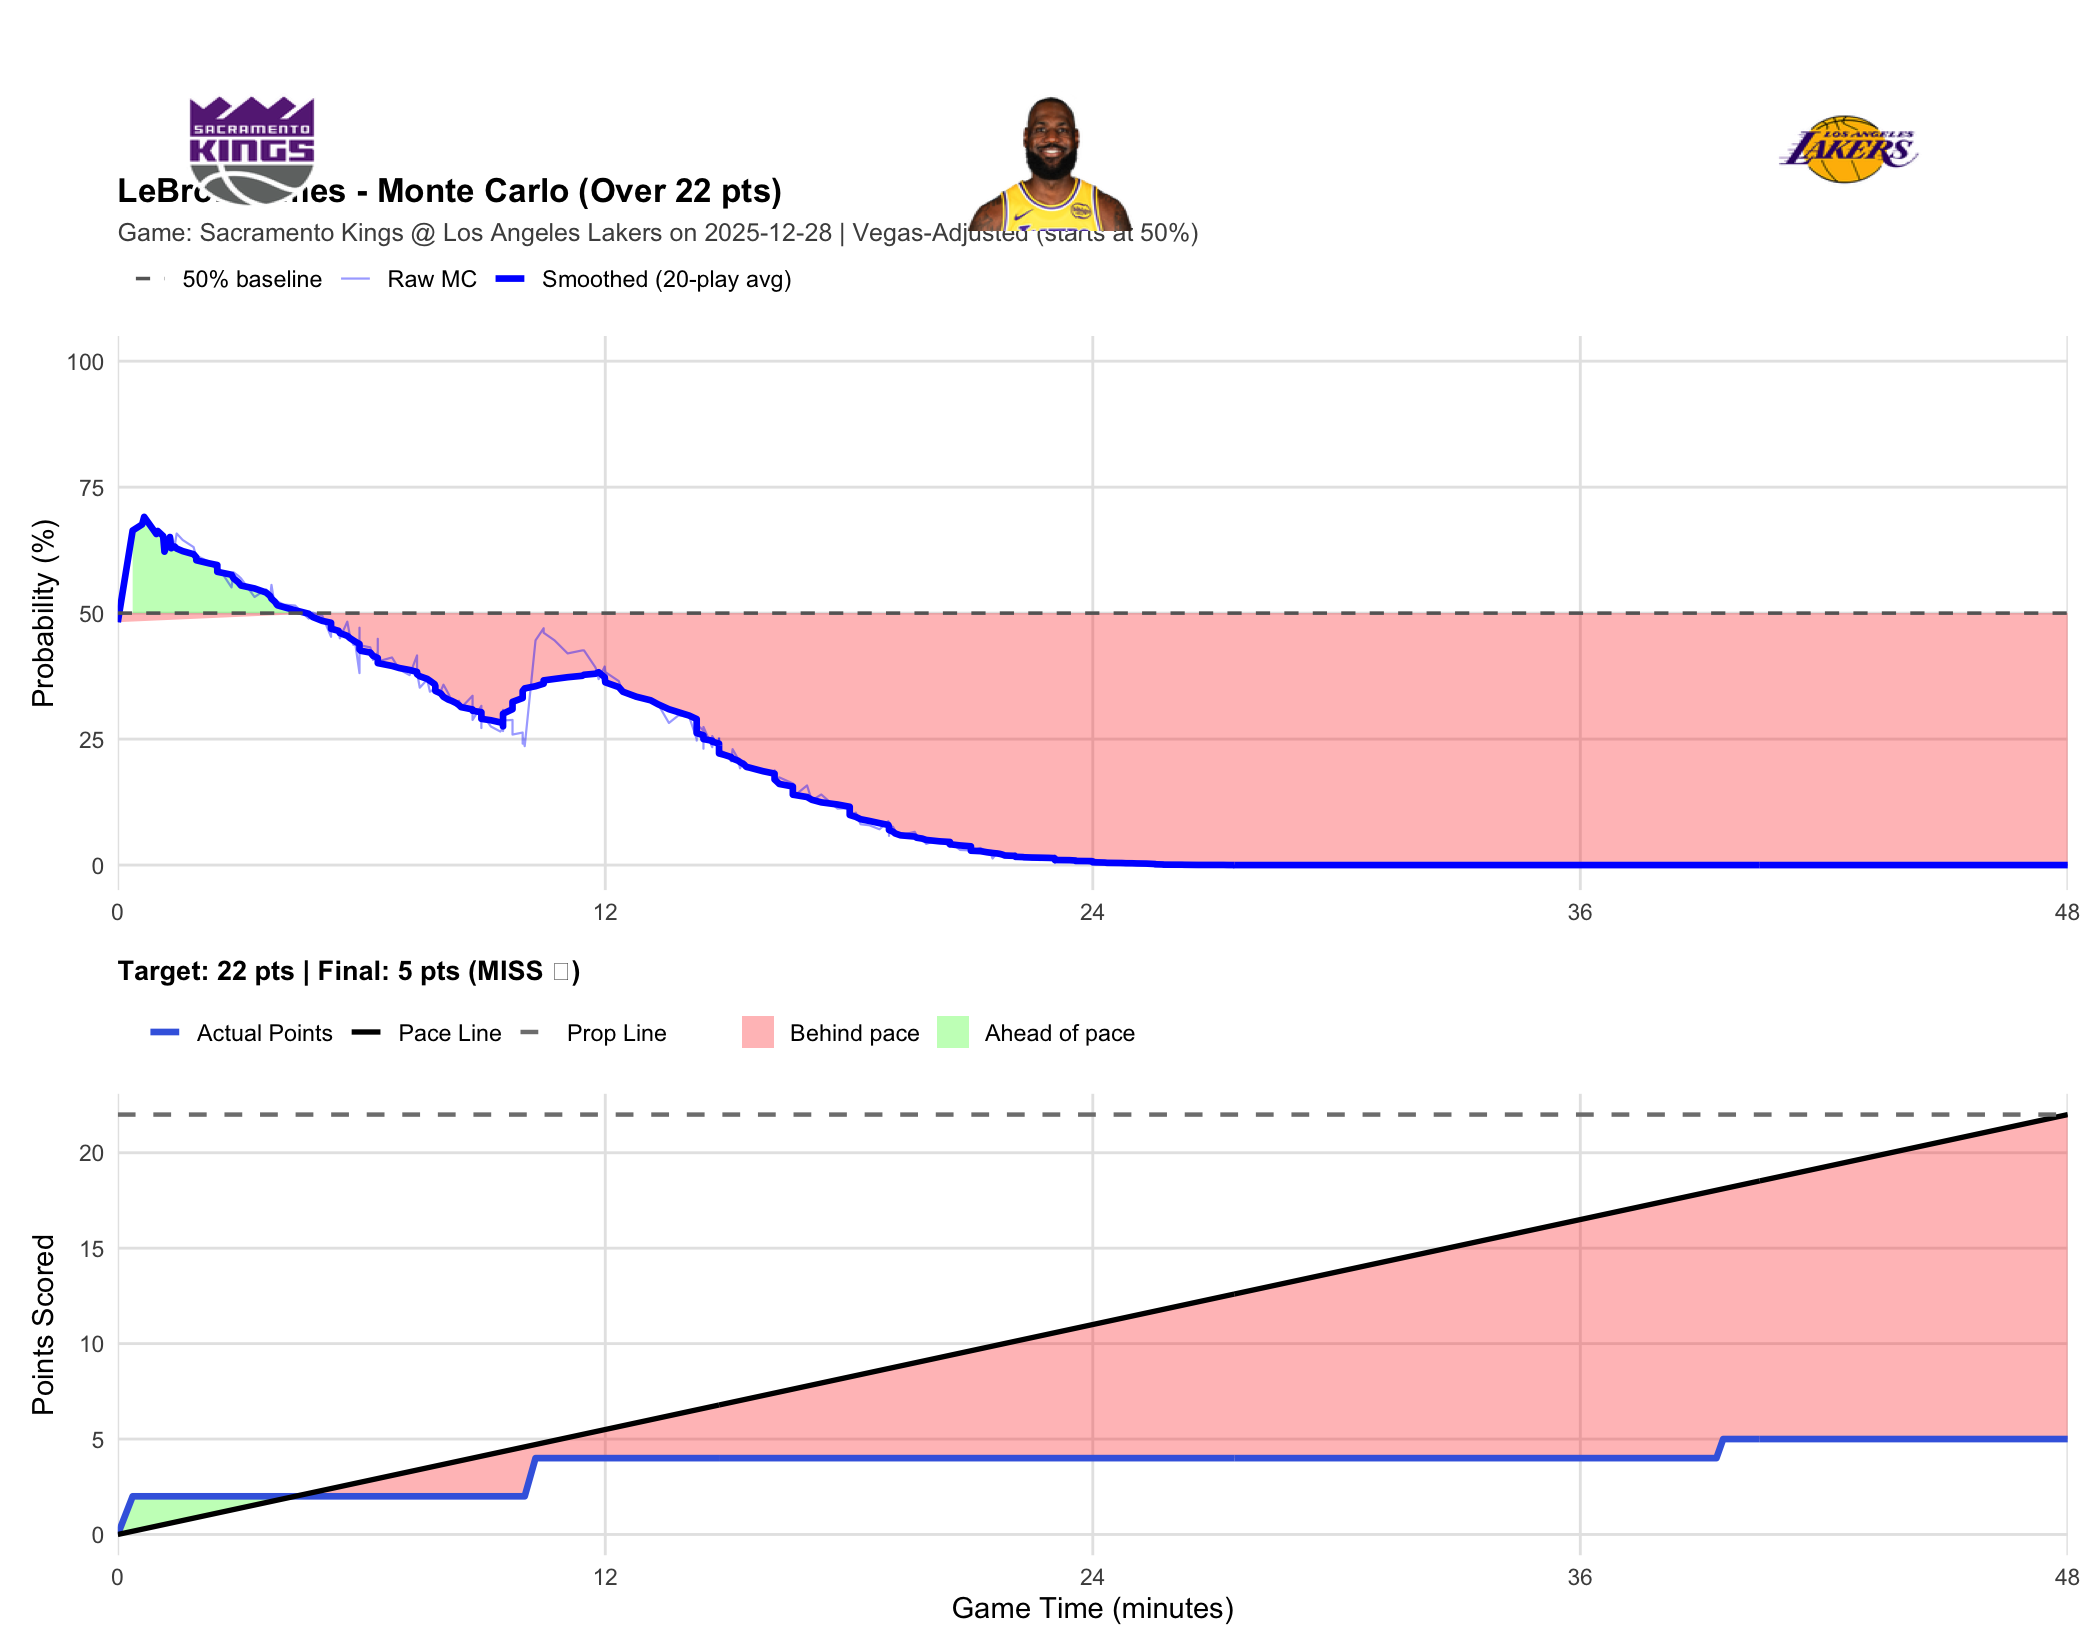

Source data for this figure (header and first rows):
player_name, game_id, game_date, prop_line, game_minute, quarter, cumulative_points, description, prob_over, final_points, result
LeBron James, 401810301, 2025-12-28, 22, 0.0000, 1, 0, Maxime Raynaud vs. Deandre Ayton (Marcus…, 0.4820, 5, MISS
LeBron James, 401810301, 2025-12-28, 22, 0.3667, 1, 2, LeBron James makes two point shot (Rui H…, 0.6640, 5, MISS
LeBron James, 401810301, 2025-12-28, 22, 0.6000, 1, 2, DeMar DeRozan misses 18-foot pullup jump…, 0.6760, 5, MISS
LeBron James, 401810301, 2025-12-28, 22, 0.6500, 1, 2, Luka Doncic defensive rebound, 0.6910, 5, MISS
LeBron James, 401810301, 2025-12-28, 22, 0.9500, 1, 2, Rui Hachimura misses driving layup, 0.6570, 5, MISS
LeBron James, 401810301, 2025-12-28, 22, 0.9833, 1, 2, Russell Westbrook defensive rebound, 0.6630, 5, MISS
LeBron James, 401810301, 2025-12-28, 22, 1.117, 1, 2, Maxime Raynaud misses 3-foot floating ju…, 0.6530, 5, MISS
LeBron James, 401810301, 2025-12-28, 22, 1.15, 1, 2, Deandre Ayton defensive rebound, 0.6220, 5, MISS
LeBron James, 401810301, 2025-12-28, 22, 1.283, 1, 2, Deandre Ayton misses driving floating ju…, 0.6510, 5, MISS
LeBron James, 401810301, 2025-12-28, 22, 1.317, 1, 2, Russell Westbrook defensive rebound, 0.6550, 5, MISS
LeBron James, 401810301, 2025-12-28, 22, 1.4, 1, 2, Russell Westbrook misses 17-foot two poi…, 0.6330, 5, MISS
LeBron James, 401810301, 2025-12-28, 22, 1.45, 1, 2, Deandre Ayton defensive rebound, 0.6580, 5, MISS
LeBron James, 401810301, 2025-12-28, 22, 1.6, 1, 2, Luka Doncic makes driving layup, 0.6450, 5, MISS
LeBron James, 401810301, 2025-12-28, 22, 1.867, 1, 2, DeMar DeRozan misses 13-foot pullup jump…, 0.6310, 5, MISS
LeBron James, 401810301, 2025-12-28, 22, 1.933, 1, 2, DeMar DeRozan offensive rebound, 0.6110, 5, MISS
LeBron James, 401810301, 2025-12-28, 22, 1.933, 1, 2, DeMar DeRozan makes 12-foot floating jum…, 0.6140, 5, MISS
LeBron James, 401810301, 2025-12-28, 22, 2.25, 1, 2, LeBron James makes 1-foot reverse layup …, 0.6020, 5, MISS
LeBron James, 401810301, 2025-12-28, 22, 2.45, 1, 2, Luka Doncic shooting foul, 0.5840, 5, MISS
LeBron James, 401810301, 2025-12-28, 22, 2.45, 1, 2, DeMar DeRozan makes free throw 1 of 2, 0.5900, 5, MISS
LeBron James, 401810301, 2025-12-28, 22, 2.45, 1, 2, DeMar DeRozan makes free throw 2 of 2, 0.5940, 5, MISS
LeBron James, 401810301, 2025-12-28, 22, 2.8, 1, 2, Marcus Smart misses 26-foot three point …, 0.5510, 5, MISS
LeBron James, 401810301, 2025-12-28, 22, 2.85, 1, 2, Maxime Raynaud defensive rebound, 0.5810, 5, MISS
LeBron James, 401810301, 2025-12-28, 22, 2.967, 1, 2, Russell Westbrook lost ball turnover (Ma…, 0.5740, 5, MISS
LeBron James, 401810301, 2025-12-28, 22, 3.033, 1, 2, LeBron James makes 1-foot dunk (Marcus S…, 0.5690, 5, MISS
LeBron James, 401810301, 2025-12-28, 22, 3.367, 1, 2, DeMar DeRozan makes 11-foot pullup jump …, 0.5320, 5, MISS
LeBron James, 401810301, 2025-12-28, 22, 3.65, 1, 2, Luka Doncic lost ball turnover (Russell …, 0.5470, 5, MISS
LeBron James, 401810301, 2025-12-28, 22, 3.75, 1, 2, Russell Westbrook misses 23-foot three p…, 0.5310, 5, MISS
LeBron James, 401810301, 2025-12-28, 22, 3.783, 1, 2, Marcus Smart defensive rebound, 0.5560, 5, MISS
LeBron James, 401810301, 2025-12-28, 22, 3.867, 1, 2, LeBron James misses 26-foot three point …, 0.5140, 5, MISS
LeBron James, 401810301, 2025-12-28, 22, 3.933, 1, 2, Maxime Raynaud defensive rebound, 0.5230, 5, MISS
LeBron James, 401810301, 2025-12-28, 22, 4.083, 1, 2, Russell Westbrook makes 24-foot three po…, 0.5170, 5, MISS
LeBron James, 401810301, 2025-12-28, 22, 4.367, 1, 2, Deandre Ayton makes layup (Luka Doncic a…, 0.5150, 5, MISS
LeBron James, 401810301, 2025-12-28, 22, 4.7, 1, 2, Maxime Raynaud makes 5-foot two point sh…, 0.4890, 5, MISS
LeBron James, 401810301, 2025-12-28, 22, 4.8, 1, 2, Rui Hachimura makes 1-foot dunk (Luka Do…, 0.5010, 5, MISS
LeBron James, 401810301, 2025-12-28, 22, 5.033, 1, 2, DeMar DeRozan makes 16-foot turnaround j…, 0.4950, 5, MISS
LeBron James, 401810301, 2025-12-28, 22, 5.25, 1, 2, DeMar DeRozan personal foul, 0.4530, 5, MISS
LeBron James, 401810301, 2025-12-28, 22, 5.25, 1, 2, Lakers Full timeout, 0.4660, 5, MISS
LeBron James, 401810301, 2025-12-28, 22, 5.25, 1, 2, Jake LaRavia enters the game for LeBron …, 0.4760, 5, MISS
LeBron James, 401810301, 2025-12-28, 22, 5.433, 1, 2, Keon Ellis blocks Luka Doncic 's 29-foot…, 0.4680, 5, MISS
LeBron James, 401810301, 2025-12-28, 22, 5.467, 1, 2, Maxime Raynaud defensive rebound, 0.4500, 5, MISS
LeBron James, 401810301, 2025-12-28, 22, 5.65, 1, 2, DeMar DeRozan misses 16-foot pullup jump…, 0.4830, 5, MISS
LeBron James, 401810301, 2025-12-28, 22, 5.717, 1, 2, Russell Westbrook offensive rebound, 0.4540, 5, MISS
LeBron James, 401810301, 2025-12-28, 22, 5.8, 1, 2, Jake LaRavia blocks Russell Westbrook 's…, 0.4370, 5, MISS
LeBron James, 401810301, 2025-12-28, 22, 5.85, 1, 2, Deandre Ayton defensive rebound, 0.4370, 5, MISS
LeBron James, 401810301, 2025-12-28, 22, 5.95, 1, 2, Russell Westbrook shooting foul, 0.3810, 5, MISS
LeBron James, 401810301, 2025-12-28, 22, 5.95, 1, 2, Deandre Ayton makes free throw 1 of 2, 0.4710, 5, MISS
LeBron James, 401810301, 2025-12-28, 22, 5.95, 1, 2, Dylan Cardwell enters the game for Preci…, 0.4270, 5, MISS
LeBron James, 401810301, 2025-12-28, 22, 5.95, 1, 2, Deandre Ayton misses free throw 2 of 2, 0.4200, 5, MISS
LeBron James, 401810301, 2025-12-28, 22, 5.983, 1, 2, Maxime Raynaud defensive rebound, 0.4360, 5, MISS
LeBron James, 401810301, 2025-12-28, 22, 6.217, 1, 2, Keon Ellis misses 27-foot three point ju…, 0.4320, 5, MISS
LeBron James, 401810301, 2025-12-28, 22, 6.283, 1, 2, Luka Doncic defensive rebound, 0.4070, 5, MISS
LeBron James, 401810301, 2025-12-28, 22, 6.4, 1, 2, Maxime Raynaud shooting foul, 0.4220, 5, MISS
LeBron James, 401810301, 2025-12-28, 22, 6.4, 1, 2, Luka Doncic makes free throw 1 of 2, 0.4010, 5, MISS
LeBron James, 401810301, 2025-12-28, 22, 6.4, 1, 2, Nique Clifford enters the game for Keon …, 0.4490, 5, MISS
LeBron James, 401810301, 2025-12-28, 22, 6.4, 1, 2, Luka Doncic makes free throw 2 of 2, 0.4040, 5, MISS
LeBron James, 401810301, 2025-12-28, 22, 6.75, 1, 2, Jake LaRavia personal foul, 0.4120, 5, MISS
LeBron James, 401810301, 2025-12-28, 22, 6.933, 1, 2, Russell Westbrook makes layup (DeMar DeR…, 0.3880, 5, MISS
LeBron James, 401810301, 2025-12-28, 22, 7.183, 1, 2, Luka Doncic makes 27-foot three pointer, 0.3770, 5, MISS
LeBron James, 401810301, 2025-12-28, 22, 7.367, 1, 2, Jarred Vanderbilt enters the game for Ma…, 0.4160, 5, MISS
LeBron James, 401810301, 2025-12-28, 22, 7.367, 1, 2, Dennis Schroder enters the game for Russ…, 0.3820, 5, MISS
... 400 more rows
